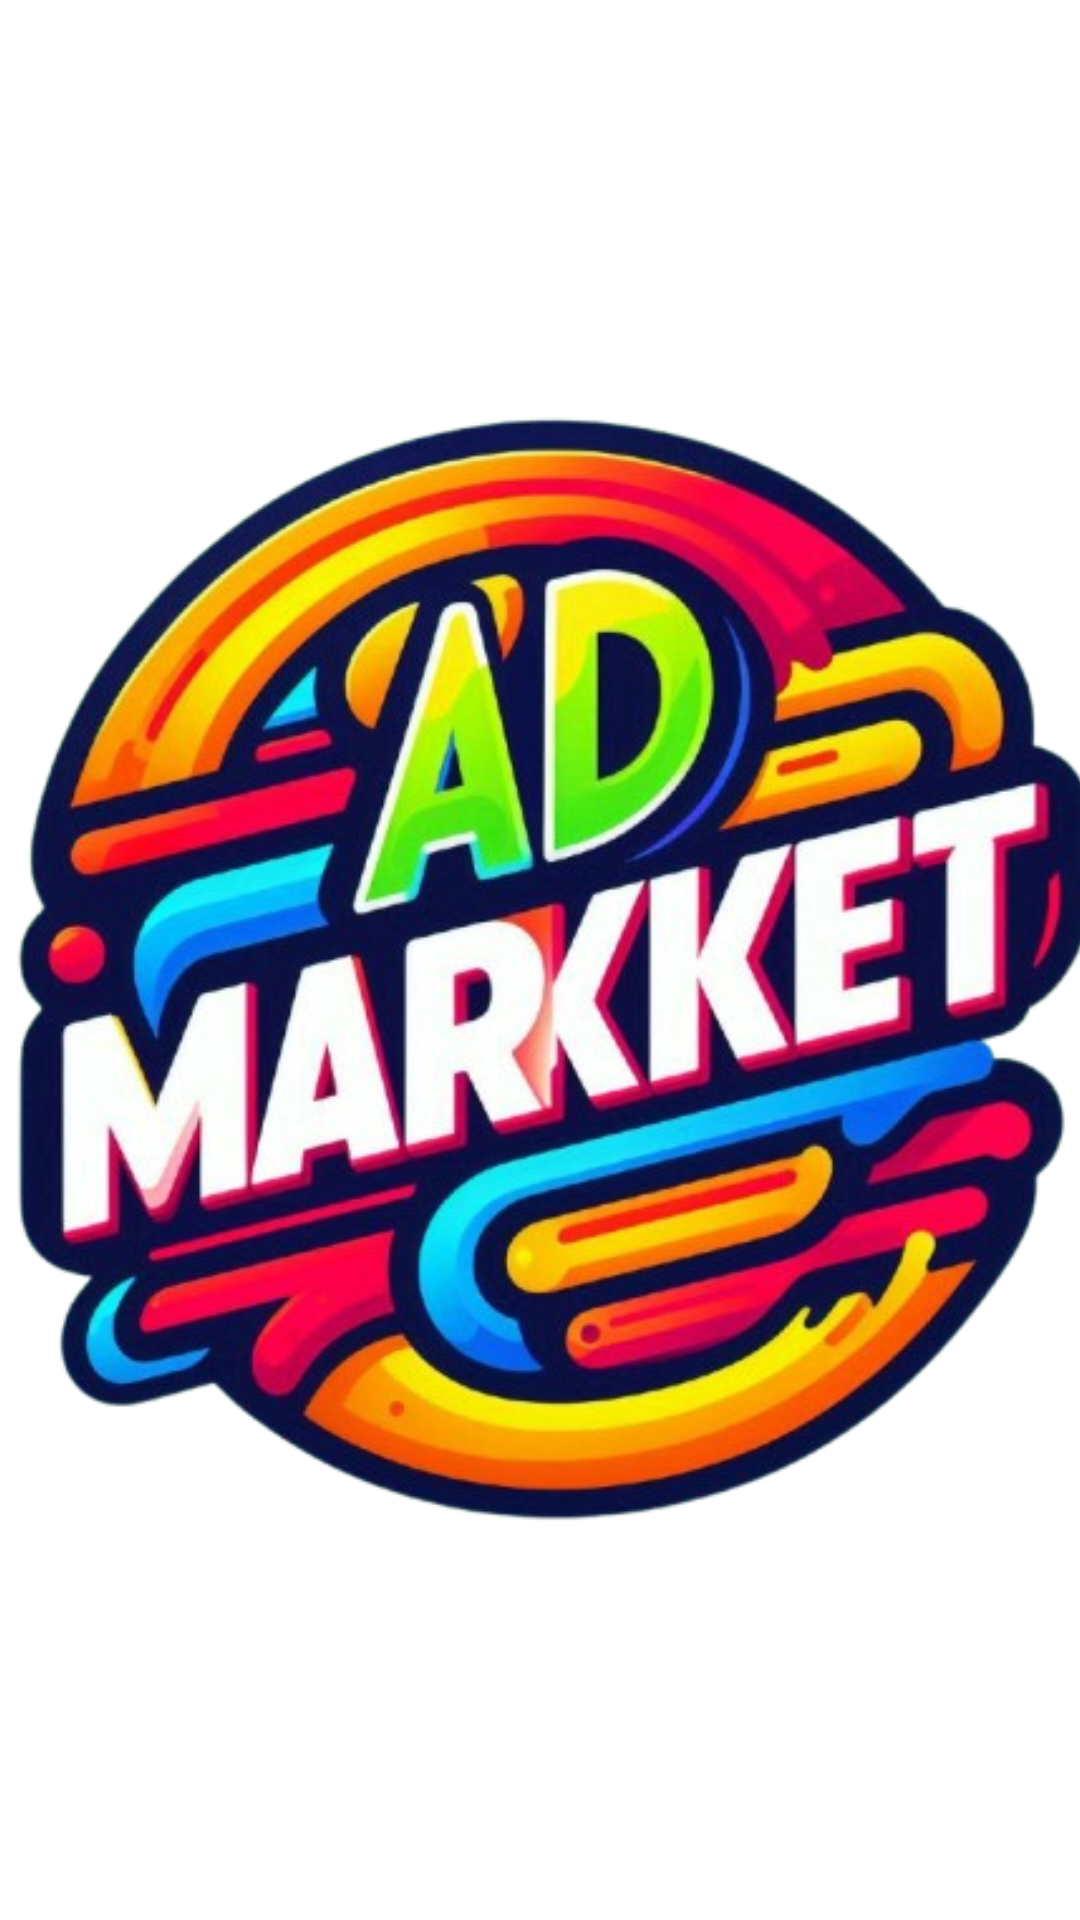

Here is an Android app screen rendered from its layout file. Give the layout XML and the strings, colors and styles it references.
<!-- AndroidManifest.xml: application theme Theme.AdMarket -->
<!-- res/layout/fragment_my_company.xml -->
<?xml version="1.0" encoding="utf-8"?>
<FrameLayout xmlns:android="http://schemas.android.com/apk/res/android"
    android:layout_width="match_parent"
    android:layout_height="match_parent"
    android:background="@android:color/white">

    <ImageView
        android:id="@+id/logoImage"
        android:layout_width="420dp"
        android:layout_height="420dp"
        android:layout_gravity="center"
        android:src="@drawable/ic_app"
    android:contentDescription="App Logo" />
</FrameLayout>
<!-- resources referenced by this layout -->
<resources>
  <!-- drawable ic_app: png bitmap (drawable, 349292 bytes) -->
  <style name="Theme.AdMarket" parent="Theme.AppCompat.Light.NoActionBar" />
</resources>
